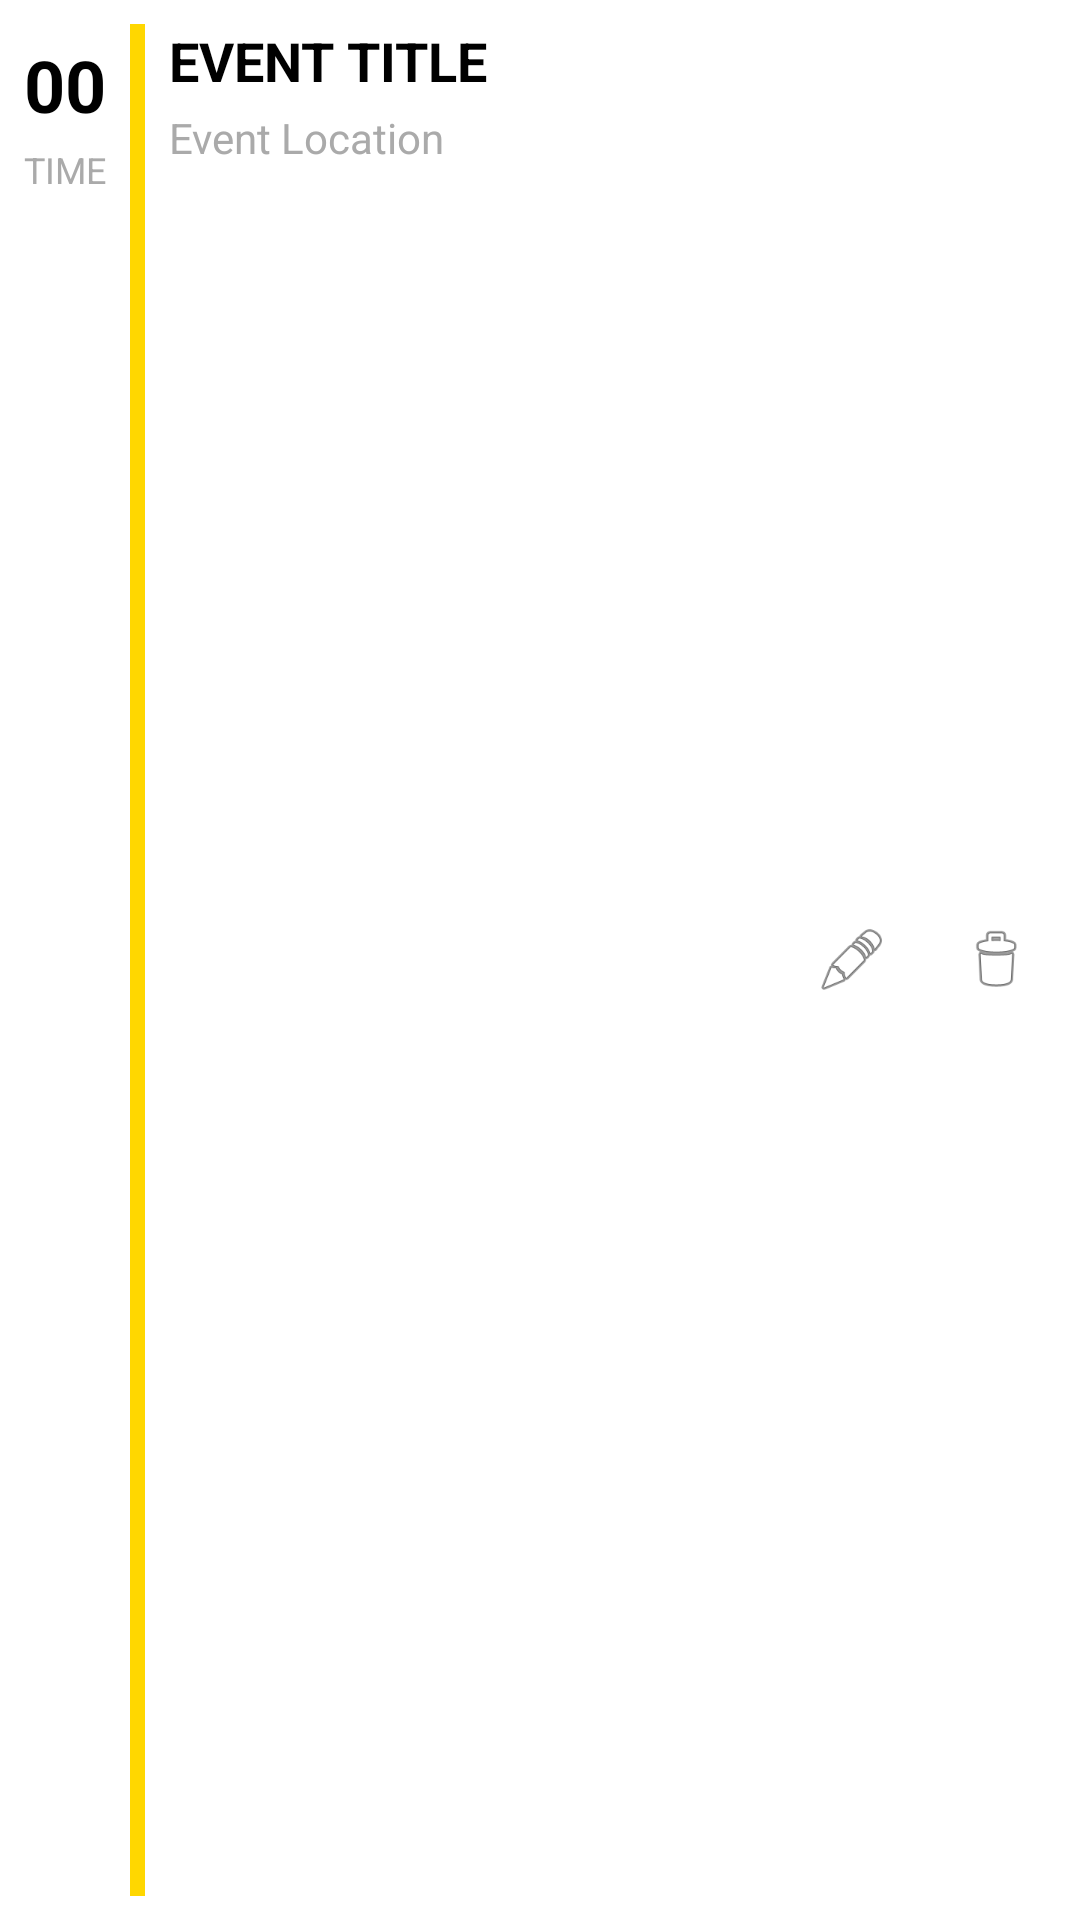

This screen was rendered from an Android layout file. Write that file and the resources it references.
<!-- AndroidManifest.xml: application theme Theme.SmartTrack -->
<!-- res/layout/activity_event_item.xml -->
<LinearLayout xmlns:android="http://schemas.android.com/apk/res/android"
    android:layout_width="match_parent"
    android:layout_height="80dp"
    android:orientation="horizontal"
    android:padding="8dp"
    android:background="@android:color/white"
    android:elevation="2dp"
    android:layout_margin="8dp">

    
    <LinearLayout
        android:layout_width="wrap_content"
        android:layout_height="match_parent"
        android:orientation="vertical"
        android:gravity="center_horizontal">

        <TextView
            android:id="@+id/eventDate"
            android:layout_width="wrap_content"
            android:layout_height="wrap_content"
            android:layout_marginTop="4dp"
            android:text="00"
            android:textColor="@android:color/black"
            android:textSize="24sp"
            android:textStyle="bold" />

        <TextView
            android:id="@+id/eventTime"
            android:layout_width="wrap_content"
            android:layout_height="wrap_content"
            android:layout_marginTop="4dp"
            android:text="TIME"
            android:textColor="@android:color/darker_gray"
            android:textSize="12sp" />
    </LinearLayout>

    
    <View
        android:layout_width="5dp"
        android:layout_height="match_parent"
        android:background="@color/gold"
        android:layout_marginHorizontal="8dp" />

    
    <LinearLayout
        android:layout_width="0dp"
        android:layout_height="wrap_content"
        android:layout_weight="1"
        android:orientation="vertical">

        <TextView
            android:id="@+id/eventTitle"
            android:layout_width="wrap_content"
            android:layout_height="wrap_content"
            android:text="EVENT TITLE"
            android:textColor="@android:color/black"
            android:textSize="18sp"
            android:textStyle="bold" />

        <TextView
            android:id="@+id/eventLocation"
            android:layout_width="wrap_content"
            android:layout_height="wrap_content"
            android:layout_marginTop="4dp"
            android:text="Event Location"
            android:textColor="@android:color/darker_gray"
            android:textSize="14sp" />
    </LinearLayout>

    
    <LinearLayout
        android:layout_width="wrap_content"
        android:layout_height="match_parent"
        android:orientation="horizontal"
        android:gravity="center">

        
        <ImageView
            android:id="@+id/editEvent"
            android:layout_width="40dp"
            android:layout_height="40dp"
            android:background="@drawable/btn_default_normal"
            android:contentDescription="Edit Event"
            android:padding="8dp"
            android:src="@android:drawable/ic_menu_edit" />

        
        <ImageView
            android:id="@+id/deleteEvent"
            android:layout_width="40dp"
            android:layout_height="40dp"
            android:layout_marginStart="8dp"
            android:background="@drawable/btn_default_normal"
            android:contentDescription="Delete Event"
            android:padding="8dp"
            android:src="@android:drawable/ic_menu_delete" />
    </LinearLayout>
</LinearLayout>
<!-- resources referenced by this layout -->
<resources>
  <color name="gold">#FFD700</color>
</resources>
